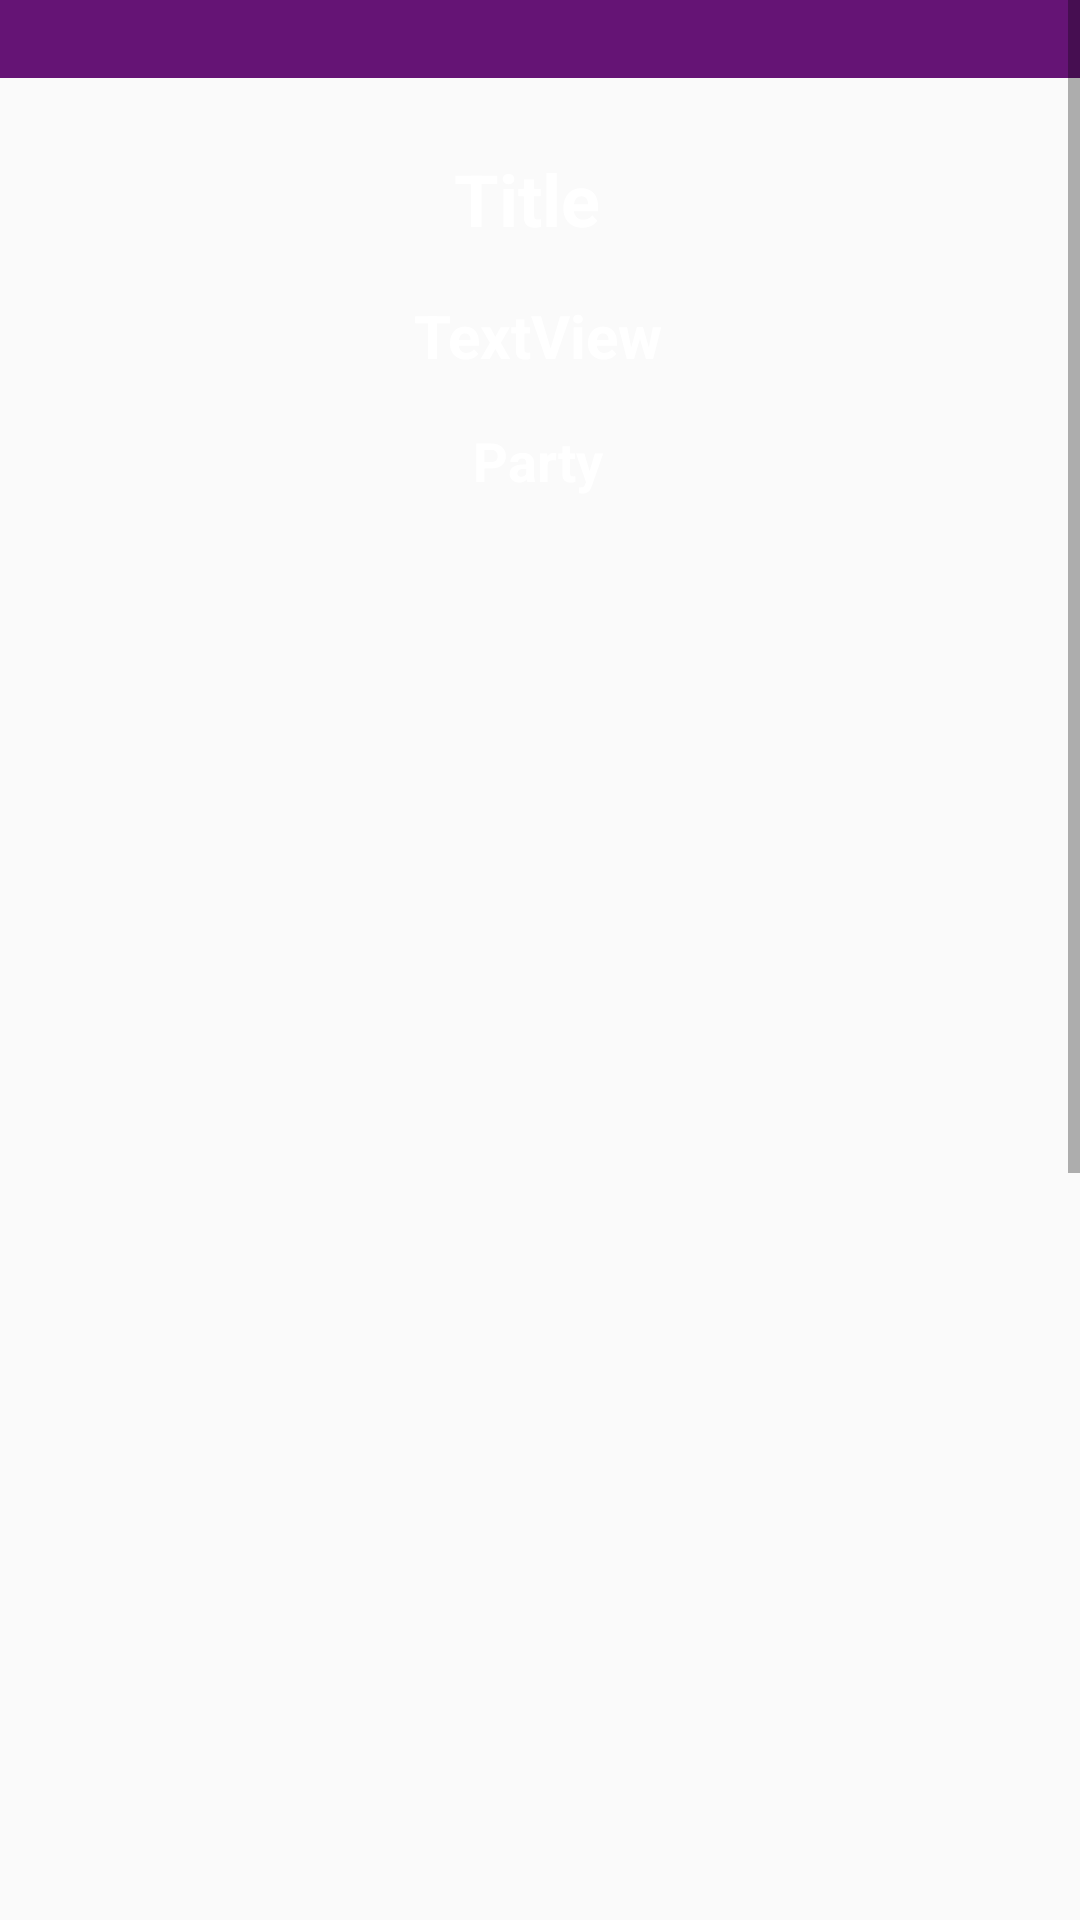

Android layout source for this screen:
<!-- AndroidManifest.xml: application theme AppTheme -->
<!-- res/layout/official_activity.xml -->
<?xml version="1.0" encoding="utf-8"?>
<ScrollView xmlns:android="http://schemas.android.com/apk/res/android"
    xmlns:app="http://schemas.android.com/apk/res-auto"
    xmlns:tools="http://schemas.android.com/tools"
    android:id="@+id/linearLayout2"
    android:layout_width="match_parent"
    android:layout_height="wrap_content"
    android:onClick="openPhotoActivity">

    <androidx.constraintlayout.widget.ConstraintLayout
        android:id="@+id/linearLayout6"
        android:layout_width="match_parent"
        android:layout_height="match_parent"
        app:layout_constraintBottom_toBottomOf="parent"
        app:layout_constraintEnd_toEndOf="parent"
        app:layout_constraintHorizontal_bias="0.0"
        app:layout_constraintStart_toStartOf="parent"
        app:layout_constraintTop_toTopOf="parent"
        app:layout_constraintVertical_bias="0.0">

        <TextView
            android:id="@+id/addressIn3"
            android:layout_width="0dp"
            android:layout_height="19dp"
            android:layout_marginStart="24dp"
            android:layout_marginTop="16dp"
            android:layout_marginEnd="24dp"
            android:maxLength="80"
            android:textColor="#FFFFFF"
            app:layout_constraintEnd_toEndOf="parent"
            app:layout_constraintHorizontal_bias="0.0"
            app:layout_constraintStart_toEndOf="@+id/Address"
            app:layout_constraintTop_toBottomOf="@+id/AddressIn" />

        <TextView
            android:id="@+id/location"
            android:layout_width="413dp"
            android:layout_height="26dp"
            android:background="@color/purple"
            android:onClick="openPhotoActivity"
            android:paddingTop="5sp"
            android:textAlignment="center"
            android:textColor="#FFFFFF"
            app:layout_constraintEnd_toEndOf="parent"
            app:layout_constraintStart_toStartOf="parent"
            app:layout_constraintTop_toTopOf="parent" />

        <TextView
            android:id="@+id/officeTitle"
            android:layout_width="wrap_content"
            android:layout_height="wrap_content"
            android:layout_marginTop="24dp"
            android:text="Title"
            android:textColor="#FFFFFF"
            android:textSize="24sp"
            android:textStyle="bold"
            app:layout_constraintEnd_toEndOf="parent"
            app:layout_constraintHorizontal_bias="0.486"
            app:layout_constraintStart_toStartOf="parent"
            app:layout_constraintTop_toBottomOf="@+id/location" />

        <TextView
            android:id="@+id/Name"
            android:layout_width="wrap_content"
            android:layout_height="wrap_content"
            android:layout_marginTop="16dp"
            android:text="TextView"
            android:textColor="#FFFFFF"
            android:textSize="20sp"
            android:textStyle="bold"
            app:layout_constraintEnd_toEndOf="parent"
            app:layout_constraintHorizontal_bias="0.498"
            app:layout_constraintStart_toStartOf="parent"
            app:layout_constraintTop_toBottomOf="@+id/officeTitle" />

        <TextView
            android:id="@+id/Party"
            android:layout_width="wrap_content"
            android:layout_height="wrap_content"
            android:layout_marginStart="16dp"
            android:layout_marginTop="16dp"
            android:layout_marginEnd="16dp"
            android:onClick="openLink"
            android:text="Party"
            android:textColor="#FFFFFF"
            android:textSize="18sp"
            android:textStyle="bold"
            app:layout_constraintEnd_toEndOf="parent"
            app:layout_constraintHorizontal_bias="0.498"
            app:layout_constraintStart_toStartOf="parent"
            app:layout_constraintTop_toBottomOf="@+id/Name" />

        <ImageView
            android:id="@+id/officialImage"
            android:layout_width="310dp"
            android:layout_height="507dp"
            android:layout_marginStart="16dp"
            android:layout_marginEnd="16dp"
            android:onClick="openPhotoActivity"
            android:scaleType="fitCenter"
            android:visibility="visible"
            app:layout_constraintEnd_toEndOf="parent"
            app:layout_constraintHorizontal_bias="0.493"
            app:layout_constraintStart_toStartOf="parent"
            app:layout_constraintTop_toBottomOf="@+id/Party" />

        <ImageView
            android:id="@+id/partyLogo"
            android:layout_width="75dp"
            android:layout_height="75dp"
            android:layout_marginBottom="5dp"
            android:onClick="openLink"
            android:scaleType="fitCenter"
            app:layout_constraintBottom_toBottomOf="@+id/officialImage"
            app:layout_constraintEnd_toEndOf="parent"
            app:layout_constraintStart_toStartOf="parent" />

        <ImageView
            android:id="@+id/facebook"
            android:layout_width="75dp"
            android:layout_height="75dp"
            android:layout_marginTop="24dp"
            android:layout_marginEnd="48dp"
            android:onClick="openFB"
            android:scaleType="fitCenter"
            app:layout_constraintEnd_toEndOf="parent"
            app:layout_constraintTop_toBottomOf="@+id/webIn"
            tools:ignore="DuplicateIds" />

        <ImageView
            android:id="@+id/youtube"
            android:layout_width="75dp"
            android:layout_height="75dp"
            android:layout_marginTop="24dp"
            android:layout_marginEnd="16dp"
            android:onClick="openYT"
            android:scaleType="fitCenter"
            app:layout_constraintEnd_toStartOf="@+id/facebook"
            app:layout_constraintTop_toBottomOf="@+id/webIn" />

        <ImageView
            android:id="@+id/twitter"
            android:layout_width="75dp"
            android:layout_height="75dp"
            android:layout_marginTop="24dp"
            android:layout_marginEnd="16dp"
            android:onClick="openTwitter"
            android:scaleType="fitCenter"
            app:layout_constraintEnd_toStartOf="@+id/youtube"
            app:layout_constraintTop_toBottomOf="@+id/webIn" />

        <ImageView
            android:id="@+id/googlePlus"
            android:layout_width="75dp"
            android:layout_height="75dp"
            android:layout_marginTop="24dp"
            android:layout_marginEnd="16dp"
            android:onClick="openGP"
            android:scaleType="fitCenter"
            app:layout_constraintEnd_toEndOf="parent"
            app:layout_constraintEnd_toStartOf="@+id/twitter"
            app:layout_constraintTop_toBottomOf="@+id/Website" />

        <TextView
            android:id="@+id/Website"
            android:layout_width="wrap_content"
            android:layout_height="wrap_content"
            android:layout_marginStart="24dp"
            android:layout_marginTop="24dp"
            android:text="Website: "
            android:textColor="#FFFFFF"
            app:layout_constraintStart_toStartOf="parent"
            app:layout_constraintTop_toBottomOf="@id/email" />

        <TextView
            android:id="@+id/Address"
            android:layout_width="52dp"
            android:layout_height="19dp"
            android:layout_marginStart="24dp"
            android:layout_marginTop="32dp"
            android:text="Address:"
            android:textColor="#FFFFFF"
            app:layout_constraintStart_toStartOf="parent"
            app:layout_constraintTop_toBottomOf="@+id/partyLogo" />

        <TextView
            android:id="@+id/CityStateZip"
            android:layout_width="0dp"
            android:layout_height="wrap_content"
            android:layout_marginStart="24dp"
            android:layout_marginTop="16dp"
            android:layout_marginEnd="24dp"
            android:textColor="#FFFFFF"
            app:layout_constraintEnd_toEndOf="parent"
            app:layout_constraintHorizontal_bias="0.0"
            app:layout_constraintStart_toEndOf="@+id/Address"
            app:layout_constraintTop_toBottomOf="@+id/addressIn2" />

        <TextView
            android:id="@+id/phone"
            android:layout_width="wrap_content"
            android:layout_height="wrap_content"
            android:layout_marginStart="24dp"
            android:layout_marginTop="125dp"
            android:text="Phone:"
            android:textColor="#FFFFFF"
            app:layout_constraintStart_toStartOf="parent"
            app:layout_constraintTop_toBottomOf="@+id/Address" />

        <TextView
            android:id="@+id/email"
            android:layout_width="wrap_content"
            android:layout_height="wrap_content"
            android:layout_marginStart="24dp"
            android:layout_marginTop="24dp"
            android:text="Email:"
            android:textColor="#FFFFFF"
            app:layout_constraintStart_toStartOf="parent"
            app:layout_constraintTop_toBottomOf="@+id/phone" />

        <TextView
            android:id="@+id/AddressIn"
            android:layout_width="0dp"
            android:layout_height="wrap_content"
            android:layout_marginStart="24dp"
            android:layout_marginTop="32dp"
            android:layout_marginEnd="24dp"
            android:maxLength="80"
            android:textColor="#FFFFFF"
            app:layout_constraintEnd_toEndOf="parent"
            app:layout_constraintHorizontal_bias="0.0"
            app:layout_constraintStart_toEndOf="@+id/Address"
            app:layout_constraintTop_toBottomOf="@+id/officialImage" />

        <TextView
            android:id="@+id/phoneIn"
            android:layout_width="wrap_content"
            android:layout_height="wrap_content"
            android:layout_marginStart="24dp"
            android:layout_marginTop="125dp"
            android:text="TextView"
            android:textColor="#FFFFFF"
            app:layout_constraintStart_toEndOf="@+id/Address"
            app:layout_constraintTop_toBottomOf="@+id/Address" />

        <TextView
            android:id="@+id/emailIn"
            android:layout_width="wrap_content"
            android:layout_height="wrap_content"
            android:layout_marginStart="24dp"
            android:layout_marginTop="24dp"
            android:text="TextView"
            android:textColor="#FFFFFF"
            app:layout_constraintStart_toEndOf="@+id/Address"
            app:layout_constraintTop_toBottomOf="@+id/phoneIn" />

        <TextView
            android:id="@+id/addressIn2"
            android:layout_width="0dp"
            android:layout_height="wrap_content"
            android:layout_marginStart="24dp"
            android:layout_marginTop="16dp"
            android:layout_marginEnd="24dp"
            android:maxLength="80"
            android:textColor="#FAFFFFFF"
            app:layout_constraintEnd_toEndOf="parent"
            app:layout_constraintStart_toEndOf="@+id/Address"
            app:layout_constraintTop_toBottomOf="@+id/addressIn3" />

        <TextView
            android:id="@+id/webIn"
            android:layout_width="wrap_content"
            android:layout_height="wrap_content"
            android:layout_marginStart="24dp"
            android:layout_marginTop="24dp"
            android:layout_marginBottom="24dp"
            android:text="TextView"
            android:textColor="#FFFFFF"
            app:layout_constraintBottom_toBottomOf="parent"
            app:layout_constraintStart_toEndOf="@+id/Address"
            app:layout_constraintTop_toBottomOf="@+id/emailIn"
            app:layout_constraintVertical_bias="0.0" />

    </androidx.constraintlayout.widget.ConstraintLayout>
</ScrollView>
<!-- resources referenced by this layout -->
<resources>
  <color name="purple">#F55F0B70</color>
  <style name="AppTheme" parent="Theme.AppCompat.Light.DarkActionBar">
          
          <item name="colorPrimary">@color/gray</item>
          <item name="colorPrimaryDark">@color/purple</item>
          <item name="colorAccent">@color/colorAccent</item>
          <item name="android:actionMenuTextColor">@color/purple</item>
          <item name="android:itemBackground">@color/purple</item>
      </style>
  <color name="gray">#F57E7881</color>
  <color name="colorAccent">#D81B60</color>
</resources>
